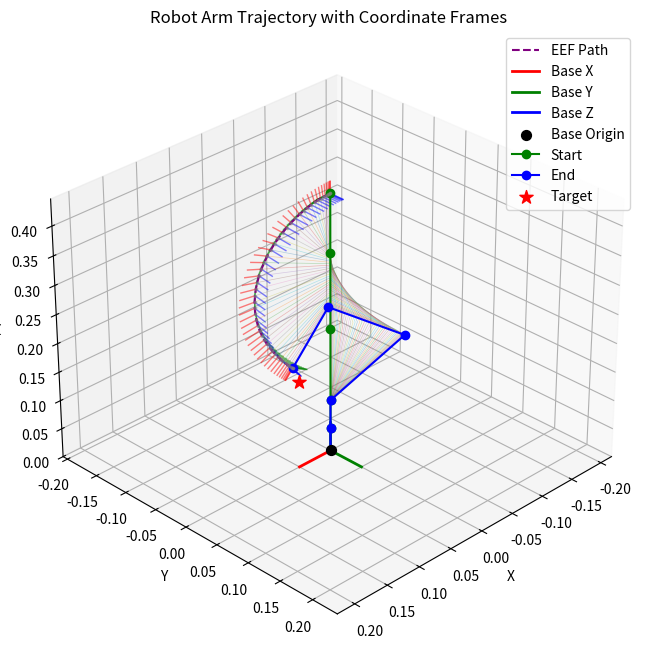
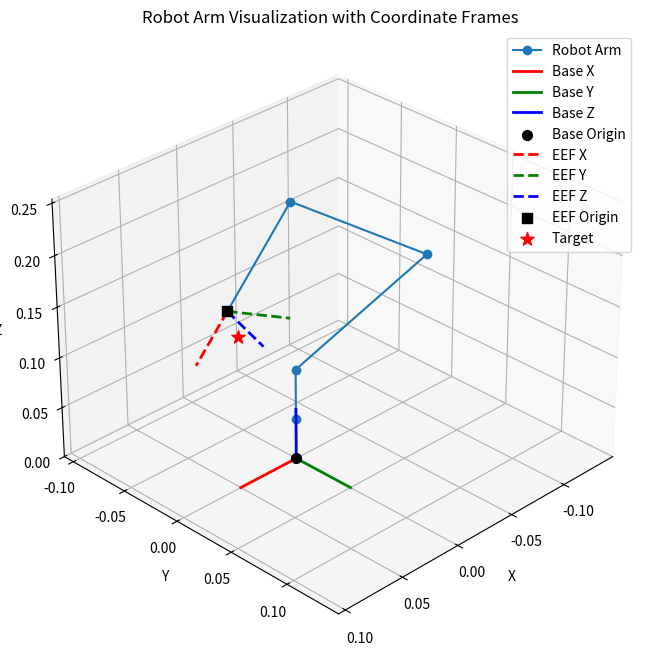

Here is the Python script that generated these plots, in order:
import numpy as np
import matplotlib.pyplot as plt
from mpl_toolkits.mplot3d import Axes3D
from scipy.optimize import minimize
from scipy.interpolate import CubicSpline
import math
from scipy.spatial.transform import Rotation as R_quat

# === DH 파라미터 ===
DH_params = [
    [0,                 0.040,    0,        0],       # Joint 0 (Base 회전)
    [0,                 0.050,    0,  -np.pi/2],   # Joint 1 (어깨)
    [-np.pi/2,          0,        0.125,    0],       # Joint 2 (팔꿈치)
    [0,                 0,        0.13,     0],       # Joint 3 (손목 피치)
    [0,                 0,        0.10,     0],       # Joint 4 (좌우 이동 엔드 이펙터)
]
num_joints = len(DH_params)

# === 유틸리티 함수 ===
def euler_to_rotation_matrix(roll_deg, pitch_deg, yaw_deg):
    """ZYX 외인성 오일러 각으로부터 회전 행렬 생성"""
    roll_rad = np.radians(roll_deg)
    pitch_rad = np.radians(pitch_deg)
    yaw_rad = np.radians(yaw_deg)

    Rx = np.array([[1, 0, 0], [0, np.cos(roll_rad), -np.sin(roll_rad)], [0, np.sin(roll_rad), np.cos(roll_rad)]])
    Ry = np.array([[np.cos(pitch_rad), 0, np.sin(pitch_rad)], [0, 1, 0], [-np.sin(pitch_rad), 0, np.cos(pitch_rad)]])
    Rz = np.array([[np.cos(yaw_rad), -np.sin(yaw_rad), 0], [np.sin(yaw_rad), np.cos(yaw_rad), 0], [0, 0, 1]])

    return Rz @ Ry @ Rx

def forward_kinematics(joints):
    """주어진 조인트 각도로 엔드 이펙터의 최종 변환 행렬 계산"""
    T = np.eye(4)
    for i, (theta_offset, d, a, alpha) in enumerate(DH_params):
        theta = joints[i] + theta_offset
        T_i = np.array([
            [np.cos(theta), -np.sin(theta)*np.cos(alpha),  np.sin(theta)*np.sin(alpha), a*np.cos(theta)],
            [np.sin(theta),  np.cos(theta)*np.cos(alpha), -np.cos(theta)*np.sin(alpha), a*np.sin(theta)],
            [0,              np.sin(alpha),                np.cos(alpha),               d],
            [0,              0,                            0,                           1]
        ])
        T = T @ T_i
    return T

def rotation_matrix_to_quaternion(R):
    r = R_quat.from_matrix(R)
    return r.as_quat() # [x, y, z, w]

def quaternion_distance(q1, q2):
    """두 쿼터니언 사이의 각도 거리 계산 (더 안정적)"""
    dot_product = np.dot(q1, q2)
    return 1 - abs(dot_product) # 0 <= distance <= 2

def inverse_kinematics(target_pose_matrix, initial_guess=np.zeros(num_joints)):
    """목표 자세에 도달하기 위한 조인트 각도 계산 (최적화 사용)"""
    target_pos = target_pose_matrix[:3, 3]
    target_rot = target_pose_matrix[:3, :3]

    bounds = [
        (-np.pi, np.pi),   # Joint 0
        (-np.pi, np.pi),   # Joint 1
        (-np.deg2rad(100), np.deg2rad(100)),   # Joint 2
        (-np.deg2rad(100), np.deg2rad(100)),   # Joint 3
        (-np.pi, np.pi)    # Joint 4
    ]

    def objective_function(joints):
        current_pose_matrix = forward_kinematics(joints)
        current_pos = current_pose_matrix[:3, 3]
        current_rot = current_pose_matrix[:3, :3]

        target_quat = rotation_matrix_to_quaternion(target_rot)
        current_quat = rotation_matrix_to_quaternion(current_rot)

        position_error = np.sum((current_pos - target_pos) ** 2)
        orientation_error = quaternion_distance(target_quat, current_quat)*0.01  # 쿼터니언 거리 오차에 매우 큰 가중치 부여

        return position_error + orientation_error

    result = minimize(objective_function, initial_guess, method='L-BFGS-B', bounds=bounds, options={'maxiter': 500}) # 최대 반복 횟수 증가
    return result.x if result.success else initial_guess

def get_joint_positions(joint_angles):
    """각 조인트의 3D 위치를 계산합니다."""
    T = np.eye(4)
    joint_positions = [T[:3, 3]]
    for i, (theta_offset, d, a, alpha) in enumerate(DH_params):
        theta = joint_angles[i] + theta_offset
        T_i = np.array([
            [np.cos(theta), -np.sin(theta)*np.cos(alpha),  np.sin(theta)*np.sin(alpha), a*np.cos(theta)],
            [np.sin(theta),  np.cos(theta)*np.cos(alpha), -np.cos(theta)*np.sin(alpha), a*np.sin(theta)],
            [0,              np.sin(alpha),                np.cos(alpha),               d],
            [0,              0,                            0,                           1]
        ])
        T = T @ T_i
        joint_positions.append(T[:3, 3])
    return np.array(joint_positions)

def cubic_spline_trajectory(joint_angles_initial, joint_angles_final, time_points):
    """조인트 공간에서 Cubic Spline 궤적 생성"""
    spline_trajectory = []
    for initial, final in zip(joint_angles_initial, joint_angles_final):
        times = [0, max(time_points)]
        angles = [initial, final]
        spline = CubicSpline(times, angles, bc_type='clamped')
        spline_trajectory.append(spline(time_points))
    return np.array(spline_trajectory).T # (time_points, num_joints) 형태로 반환

def plot_robot(joint_positions, end_effector_pose=None, target_position=None):
    """로봇 팔의 현재 자세를 3D 플롯으로 시각화하고 엔드 이펙터 및 베이스 좌표계를 표시합니다."""
    fig = plt.figure(figsize=(8, 8))
    ax = fig.add_subplot(111, projection='3d')

    # 로봇 팔 연결선 그리기
    x = joint_positions[:, 0]
    y = joint_positions[:, 1]
    z = joint_positions[:, 2]
    ax.plot(x, y, z, '-o', label='Robot Arm')

    # 베이스 좌표계 그리기
    base_origin = np.array([0, 0, 0])
    base_x = base_origin + np.array([0.05, 0, 0])
    base_y = base_origin + np.array([0, 0.05, 0])
    base_z = base_origin + np.array([0, 0, 0.05])
    ax.plot([base_origin[0], base_x[0]], [base_origin[1], base_x[1]], [base_origin[2], base_x[2]], 'r-', linewidth=2, label='Base X')
    ax.plot([base_origin[0], base_y[0]], [base_origin[1], base_y[1]], [base_origin[2], base_y[2]], 'g-', linewidth=2, label='Base Y')
    ax.plot([base_origin[0], base_z[0]], [base_origin[1], base_z[1]], [base_origin[2], base_z[2]], 'b-', linewidth=2, label='Base Z')
    ax.scatter(base_origin[0], base_origin[1], base_origin[2], color='black', marker='o', s=50, label='Base Origin')

    # 엔드 이펙터 좌표계 그리기
    if end_effector_pose is not None:
        ee_pos = end_effector_pose[:3, 3]
        ee_rot = end_effector_pose[:3, :3]

        # 각 축 방향 벡터 (길이 조절 가능)
        axis_length = 0.05
        ee_x_axis = ee_pos + ee_rot[:, 0] * axis_length
        ee_y_axis = ee_pos + ee_rot[:, 1] * axis_length
        ee_z_axis = ee_pos + ee_rot[:, 2] * axis_length

        ax.plot([ee_pos[0], ee_x_axis[0]], [ee_pos[1], ee_x_axis[1]], [ee_pos[2], ee_x_axis[2]], 'r--', linewidth=2, label='EEF X')
        ax.plot([ee_pos[0], ee_y_axis[0]], [ee_pos[1], ee_y_axis[1]], [ee_pos[2], ee_y_axis[2]], 'g--', linewidth=2, label='EEF Y')
        ax.plot([ee_pos[0], ee_z_axis[0]], [ee_pos[1], ee_z_axis[1]], [ee_pos[2], ee_z_axis[2]], 'b--', linewidth=2, label='EEF Z')

        ax.scatter(ee_pos[0], ee_pos[1], ee_pos[2], color='black', marker='s', s=50, label='EEF Origin')

    # 좌표축 레이블
    ax.set_xlabel('X')
    ax.set_ylabel('Y')
    ax.set_zlabel('Z')

    # 플롯 제목
    ax.set_title('Robot Arm Visualization with Coordinate Frames')

    # 시점 설정 (보기 좋게)
    ax.view_init(elev=30, azim=45)

    # 축 비율 조정 (정확한 비율로 보이도록)
    all_points = joint_positions
    if end_effector_pose is not None:
        all_points = np.vstack([all_points, ee_pos, base_origin, base_x, base_y, base_z])
    else:
        all_points = np.vstack([all_points, base_origin, base_x, base_y, base_z])
    if target_position is not None:
        all_points = np.vstack([all_points, target_position])

    max_range = np.array([all_points[:, 0].max()-all_points[:, 0].min(),
                          all_points[:, 1].max()-all_points[:, 1].min(),
                          all_points[:, 2].max()-all_points[:, 2].min()]).max() / 2.0
    mid_x = (all_points[:, 0].max()+all_points[:, 0].min()) * 0.5
    mid_y = (all_points[:, 1].max()+all_points[:, 1].min()) * 0.5
    mid_z = (all_points[:, 2].max()+all_points[:, 2].min()) * 0.5
    ax.set_xlim(mid_x - max_range, mid_x + max_range)
    ax.set_ylim(mid_y - max_range, mid_y + max_range)
    ax.set_zlim(mid_z - max_range, mid_z + max_range)

    # 목표 위치 표시
    if target_position is not None:
        ax.scatter(target_position[0], target_position[1], target_position[2], color='red', marker='*', s=100, label='Target')

    ax.legend()
    plt.show()

def visualize_trajectory(trajectory_points, target_position):
    """생성된 궤적을 시각화하고 각 자세에서의 엔드 이펙터 좌표계를 표시합니다."""
    fig = plt.figure(figsize=(8, 8))
    ax = fig.add_subplot(111, projection='3d')

    ee_origins = []
    for joint_angles in trajectory_points:
        joint_positions = get_joint_positions(joint_angles)
        end_effector_pose = forward_kinematics(joint_angles)
        ee_pos = end_effector_pose[:3, 3]
        ee_origins.append(ee_pos)
        ax.plot(joint_positions[:, 0], joint_positions[:, 1], joint_positions[:, 2], '-', linewidth=0.5, alpha=0.3) # 로봇 팔
        # 각 자세에서의 엔드 이펙터 좌표계 (간단하게 원점만 표시)
        ee_rot = end_effector_pose[:3, :3]
        axis_length = 0.02
        ee_x_axis = ee_pos + ee_rot[:, 0] * axis_length
        ee_y_axis = ee_pos + ee_rot[:, 1] * axis_length
        ee_z_axis = ee_pos + ee_rot[:, 2] * axis_length
        ax.plot([ee_pos[0], ee_x_axis[0]], [ee_pos[1], ee_x_axis[1]], [ee_pos[2], ee_x_axis[2]], 'r-', linewidth=1, alpha=0.5)
        ax.plot([ee_pos[0], ee_y_axis[0]], [ee_pos[1], ee_y_axis[1]], [ee_pos[2], ee_y_axis[2]], 'g-', linewidth=1, alpha=0.5)
        ax.plot([ee_pos[0], ee_z_axis[0]], [ee_pos[1], ee_z_axis[1]], [ee_pos[2], ee_z_axis[2]], 'b-', linewidth=1, alpha=0.5)
        ax.scatter(ee_pos[0], ee_pos[1], ee_pos[2], color='gray', marker='.', s=10, alpha=0.5)

    ee_origins = np.array(ee_origins)
    ax.plot(ee_origins[:, 0], ee_origins[:, 1], ee_origins[:, 2], '--', color='purple', label='EEF Path')

    # 베이스 좌표계 (고정)
    base_origin = np.array([0, 0, 0])
    base_x = base_origin + np.array([0.05, 0, 0])
    base_y = base_origin + np.array([0, 0.05, 0])
    base_z = base_origin + np.array([0, 0, 0.05])
    ax.plot([base_origin[0], base_x[0]], [base_origin[1], base_x[1]], [base_origin[2], base_x[2]], 'r-', linewidth=2, label='Base X')
    ax.plot([base_origin[0], base_y[0]], [base_origin[1], base_y[1]], [base_origin[2], base_y[2]], 'g-', linewidth=2, label='Base Y')
    ax.plot([base_origin[0], base_z[0]], [base_origin[1], base_z[1]], [base_origin[2], base_z[2]], 'b-', linewidth=2, label='Base Z')
    ax.scatter(base_origin[0], base_origin[1], base_origin[2],color='black', marker='o', s=50, label='Base Origin')

    # 시작 자세와 끝 자세 강조
    start_positions = get_joint_positions(trajectory_points[0])
    end_positions = get_joint_positions(trajectory_points[-1])
    ax.plot(start_positions[:, 0], start_positions[:, 1], start_positions[:, 2], '-o', color='green', label='Start')
    ax.plot(end_positions[:, 0], end_positions[:, 1], end_positions[:, 2], '-o', color='blue', label='End')

    # 목표 위치 표시
    ax.scatter(target_position[0], target_position[1], target_position[2], color='red', marker='*', s=100, label='Target')

    ax.set_xlabel('X')
    ax.set_ylabel('Y')
    ax.set_zlabel('Z')
    ax.set_title('Robot Arm Trajectory with Coordinate Frames')
    ax.view_init(elev=30, azim=45)

    # 축 비율 조정
    joint_positions_all = np.concatenate([get_joint_positions(ja) for ja in trajectory_points], axis=0)
    min_coords = np.min(joint_positions_all, axis=0)
    max_coords = np.max(joint_positions_all, axis=0)
    overall_min = np.min([min_coords, np.min(ee_origins, axis=0), base_origin], axis=0)
    overall_max = np.max([max_coords, np.max(ee_origins, axis=0), base_origin + np.array([0.05, 0.05, 0.05])], axis=0)
    max_range = np.max(overall_max - overall_min) / 2.0
    mid = (overall_min + overall_max) / 2.0
    ax.set_xlim(mid[0] - max_range, mid[0] + max_range)
    ax.set_ylim(mid[1] - max_range, mid[1] + max_range)
    ax.set_zlim(mid[2] - max_range, mid[2] + max_range)

    ax.legend()
    plt.show()

if __name__ == '__main__':
    # 목표 위치 및 방향 설정
    target_x = 0.05
    target_y = 0.0
    target_z = 0.15
    target_roll_deg = 0
    target_pitch_deg = 0
    target_yaw_deg = 0 # 목표 방향 변경

    # 목표 자세 행렬 생성
    target_rotation_matrix = euler_to_rotation_matrix(target_roll_deg, target_pitch_deg, target_yaw_deg)
    target_pose_matrix = np.eye(4)
    target_pose_matrix[:3, :3] = target_rotation_matrix
    target_pose_matrix[:3, 3] = np.array([target_x, target_y, target_z])

    # 초기 관절 각도 추정 (모두 0으로 시작)
    initial_guess = np.zeros(num_joints)

    # 역기구학 계산
    joint_angles_final_rad = inverse_kinematics(target_pose_matrix, initial_guess)
    print("Final Joint Angles (radians):", joint_angles_final_rad)

    # 초기 관절 각도 설정 (예시)
    joint_angles_initial_rad = np.array([0.0, 0.0, 0.0, 0.0, 0.0])

    # 궤적 생성 (Cubic Spline)
    time_points = np.linspace(0, 5, 50) # 5초 동안 50개의 점
    trajectory = cubic_spline_trajectory(joint_angles_initial_rad, joint_angles_final_rad, time_points)

    # 궤적 시각화 (엔드 이펙터 경로 및 좌표계 포함)
    visualize_trajectory(trajectory, np.array([target_x, target_y, target_z]))

    # 최종 자세 시각화 (엔드 이펙터 및 베이스 좌표계 포함)
    final_joint_positions = get_joint_positions(joint_angles_final_rad)
    final_end_effector_pose = forward_kinematics(joint_angles_final_rad)
    plot_robot(final_joint_positions, final_end_effector_pose, np.array([target_x, target_y, target_z]))